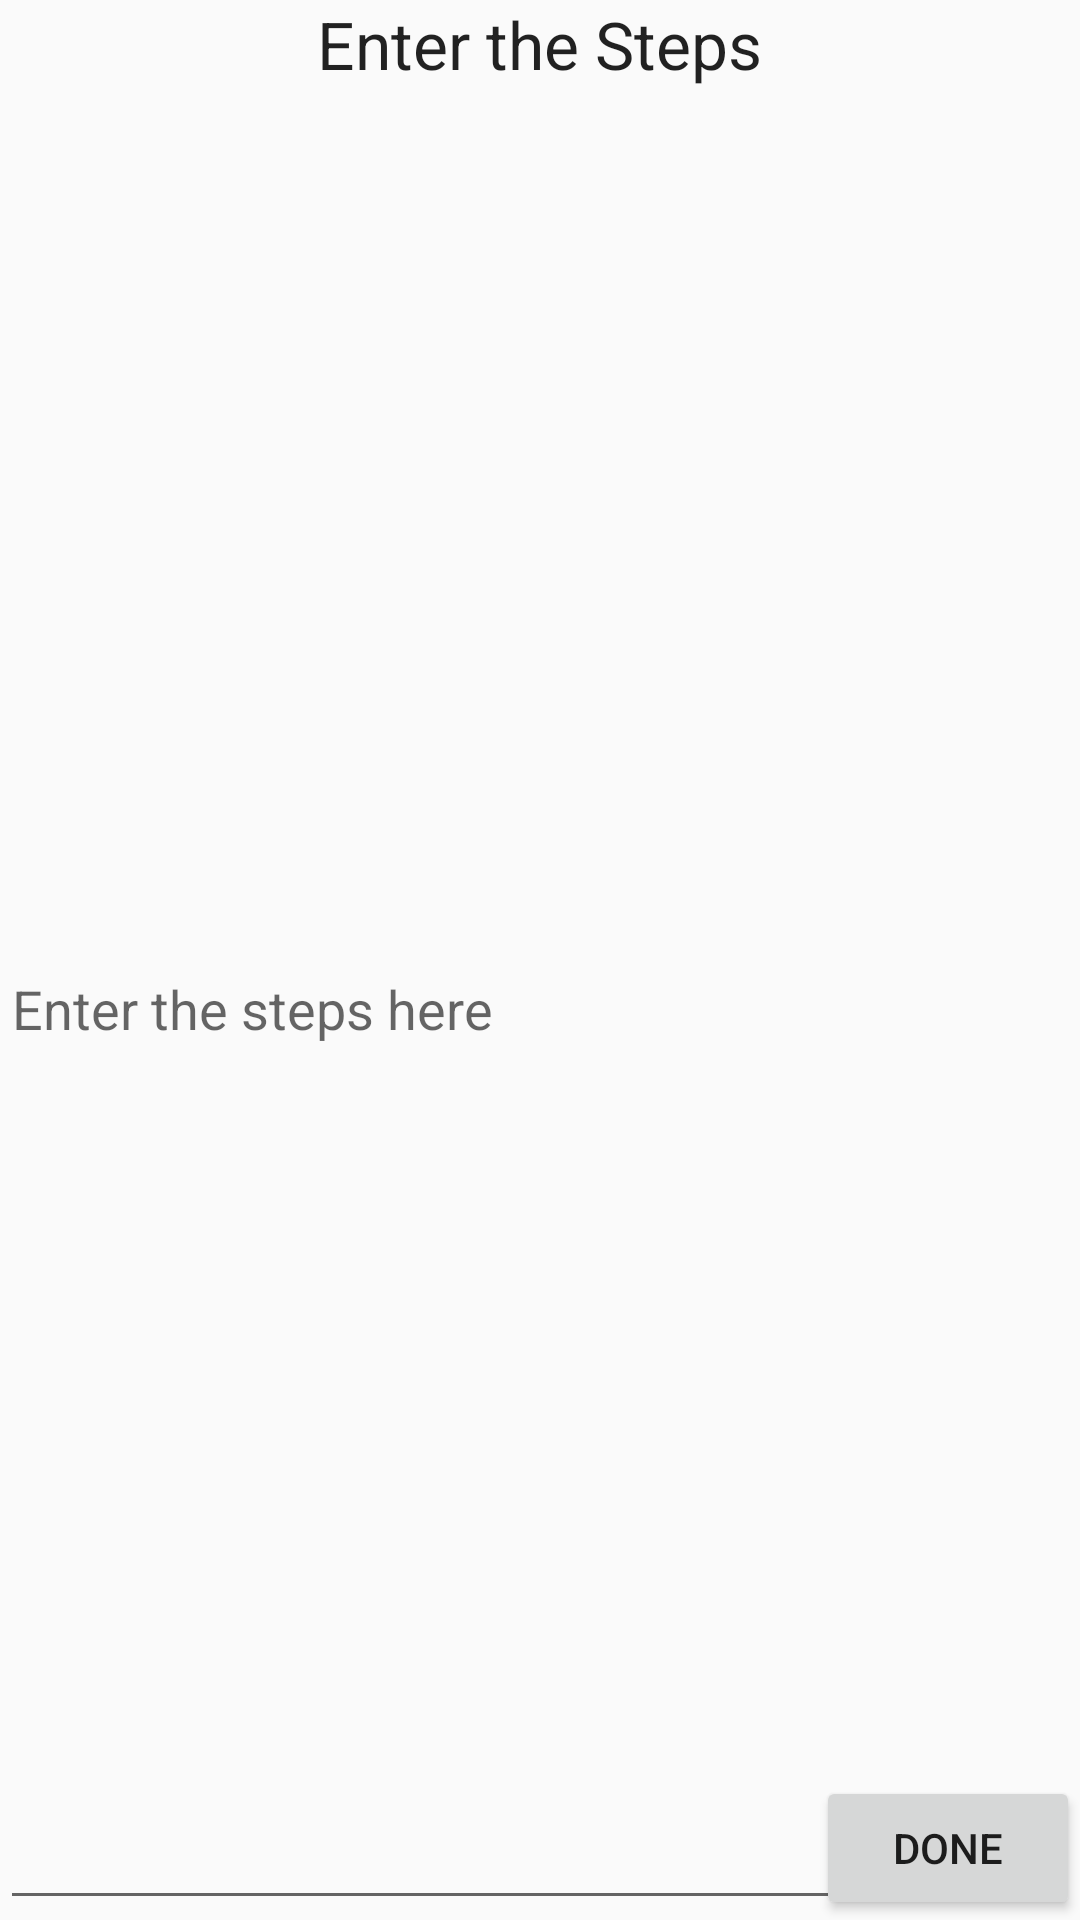

Android layout source for this screen:
<!-- AndroidManifest.xml: application theme Theme.Transparent -->
<!-- res/layout/steps.xml -->
<?xml version="1.0" encoding="utf-8"?>
<RelativeLayout xmlns:android="http://schemas.android.com/apk/res/android"
    android:layout_width="match_parent" android:layout_height="match_parent"
    android:background="@drawable/ct">

    <LinearLayout
        android:orientation="vertical"
        android:layout_width="fill_parent"
        android:layout_height="fill_parent">

        <TextView
            android:layout_width="wrap_content"
            android:layout_height="wrap_content"
            android:textAppearance="?android:attr/textAppearanceLarge"
            android:text="Enter the Steps"
            android:id="@+id/textView5"
            android:layout_alignParentTop="true"
            android:layout_centerHorizontal="true"
            android:layout_gravity="center_horizontal" />

        <EditText
            android:layout_width="fill_parent"
            android:layout_height="fill_parent"
            android:id="@+id/editText4"
            android:hint="Enter the steps here" />

    </LinearLayout>

    <LinearLayout
        android:orientation="horizontal"
        android:layout_width="fill_parent"
        android:layout_height="fill_parent">

    </LinearLayout>

    <Button
        android:layout_width="wrap_content"
        android:layout_height="wrap_content"
        android:text="Done"
        android:id="@+id/button4"
        android:layout_gravity="bottom|right"
        android:layout_alignParentBottom="true"
        android:layout_alignParentRight="true"
        android:layout_alignParentEnd="true"
        android:onClick="fin" />

</RelativeLayout>
<!-- resources referenced by this layout -->
<resources>
  <style name="Theme.Transparent" parent="Theme.AppCompat.Light.NoActionBar">
          <item name="android:windowNoTitle">true</item>
          <item name="android:windowActionBar">false</item>
          <item name="android:windowFullscreen">false</item>
          <item name="android:windowContentOverlay">@null</item>
          <item name="android:windowIsTranslucent">true</item>
      </style>
</resources>
